Labelled photos from "PlantVillage_Augmented_Dataset", an image-classification folder in devnamanthakur/Potato-Leaf-Disease-Detection-DWM. The possible labels are: early blight, healthy, late blight.

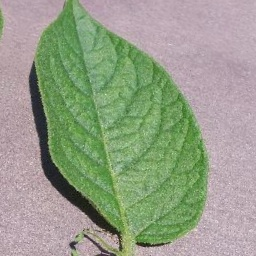
Label: healthy

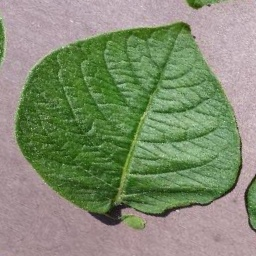
Label: healthy

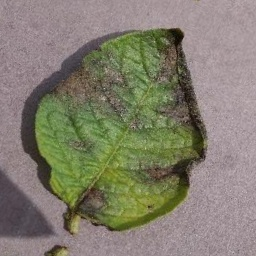
Label: late blight

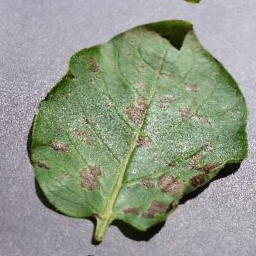
Label: early blight

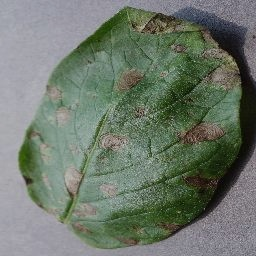
Label: early blight

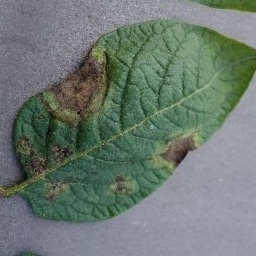
Label: late blight
